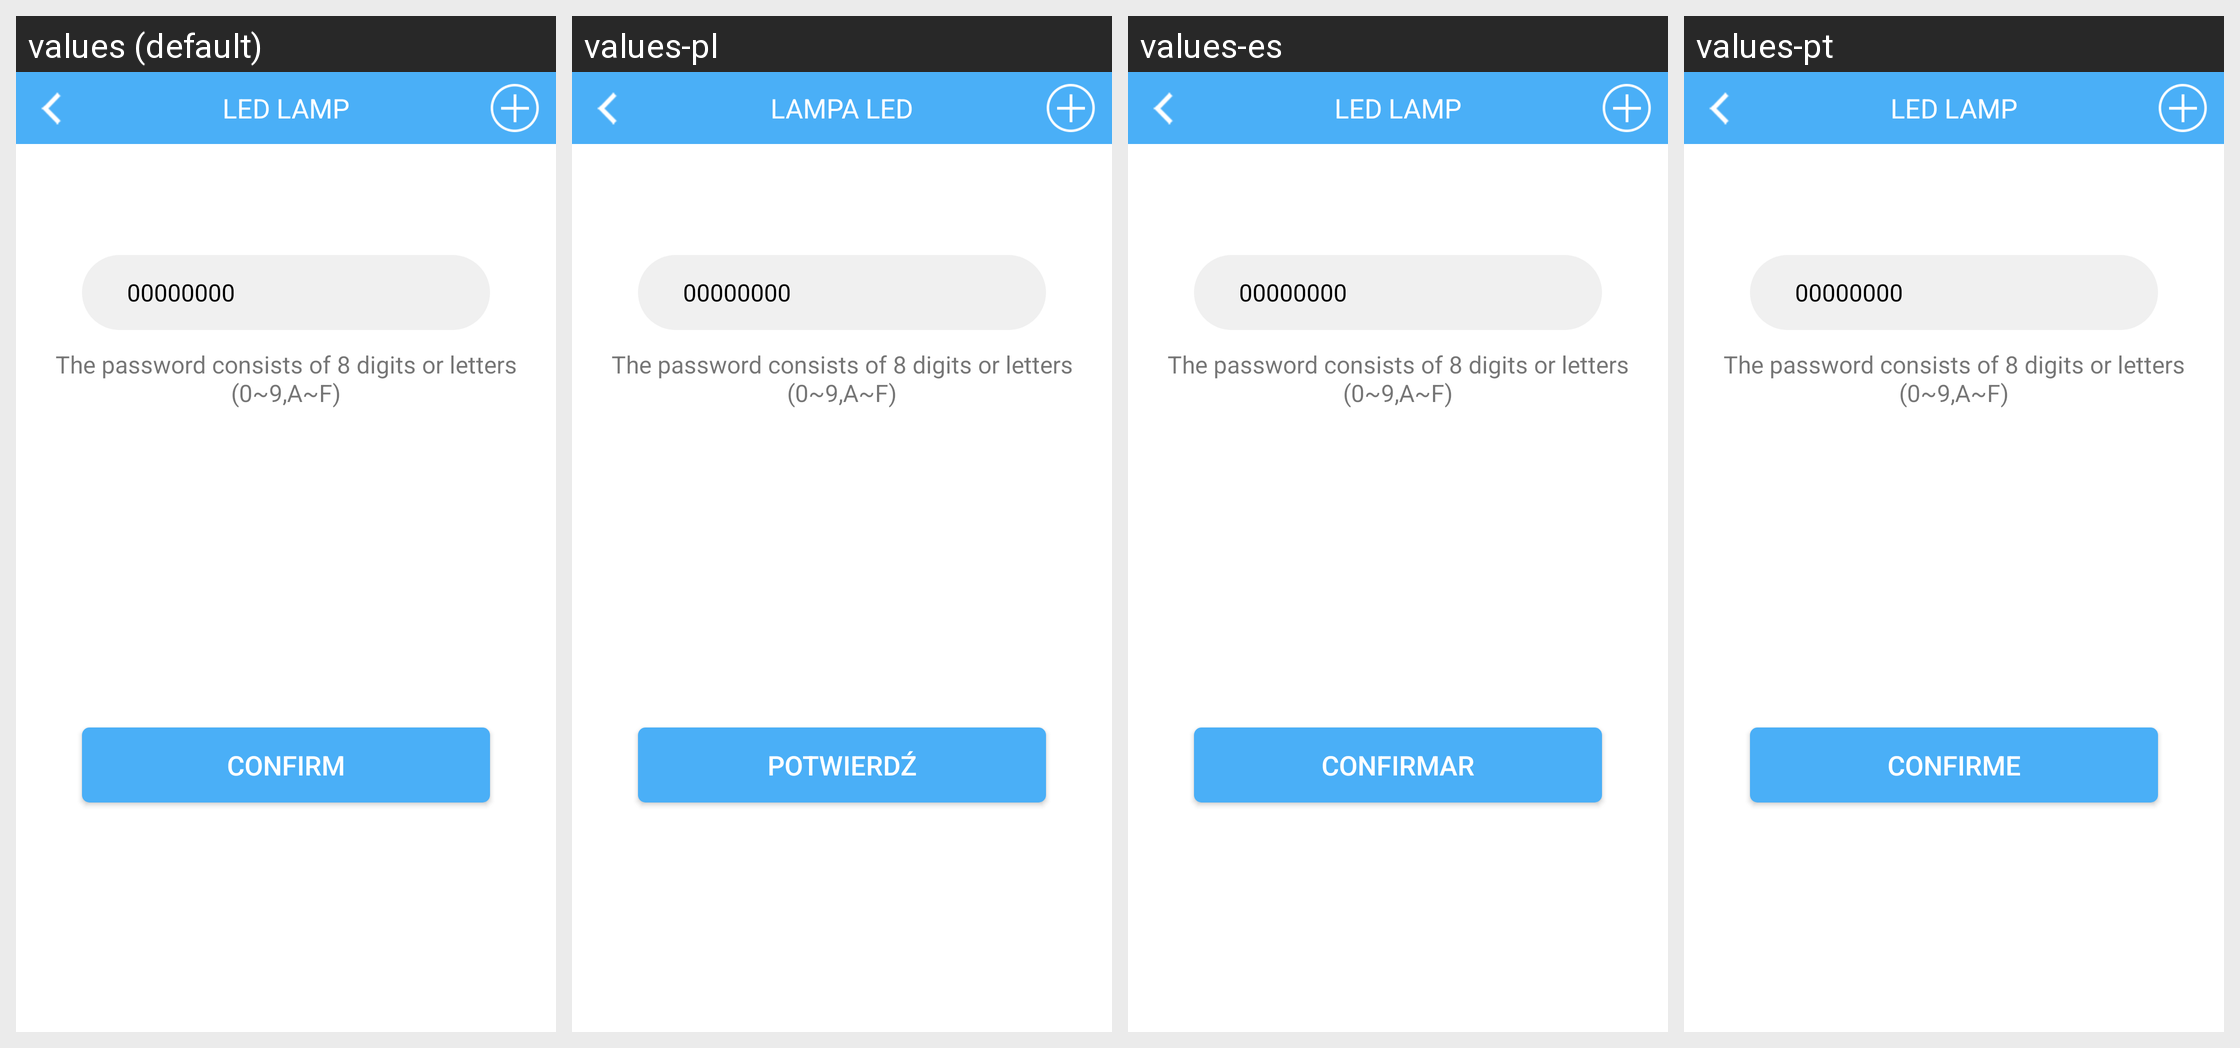

Locale-by-locale string values for the Android screen shown in this grid:
Android screen res/layout/activity_password.xml rendered under 4 locales, left to right: values (default), values-pl, values-es, values-pt. Device: Nexus 5 (rendered at 1080×1920; each locale shown at half size, 540×960, under a caption strip naming it); theme AppTheme.
Other locales in the repository, not shown: values-da, values-de, values-de-rDE, values-en, values-fr, values-fr-rFR, values-it, values-ja, values-ja-rJP, values-ko, values-ko-rKR, values-nl, values-ro, values-ru, values-tr, values-vi-rVN, values-zh, values-zh-rCN, values-zh-rHK, values-zh-rTW.
Strings drawn on this screen, with the default value and each locale's value (text and hints the layout hard-codes, and strings that could not be matched under every locale, appear in the picture but are not listed):

password_edit
  values: The password consists of 8 digits or letters (0~9,A~F)
  values-pl: The password consists of 8 digits or letters (0~9,A~F)  [not translated; the default value is used]
  values-es: The password consists of 8 digits or letters (0~9,A~F)  [not translated; the default value is used]
  values-pt: The password consists of 8 digits or letters (0~9,A~F)  [not translated; the default value is used]

confirm
  values: Confirm
  values-pl: potwierdź
  values-es: Confirmar
  values-pt: confirme

main_tab_text_service
  values: LED LAMP
  values-pl: LAMPA LED
  values-es: LED LAMP
  values-pt: LED LAMP
